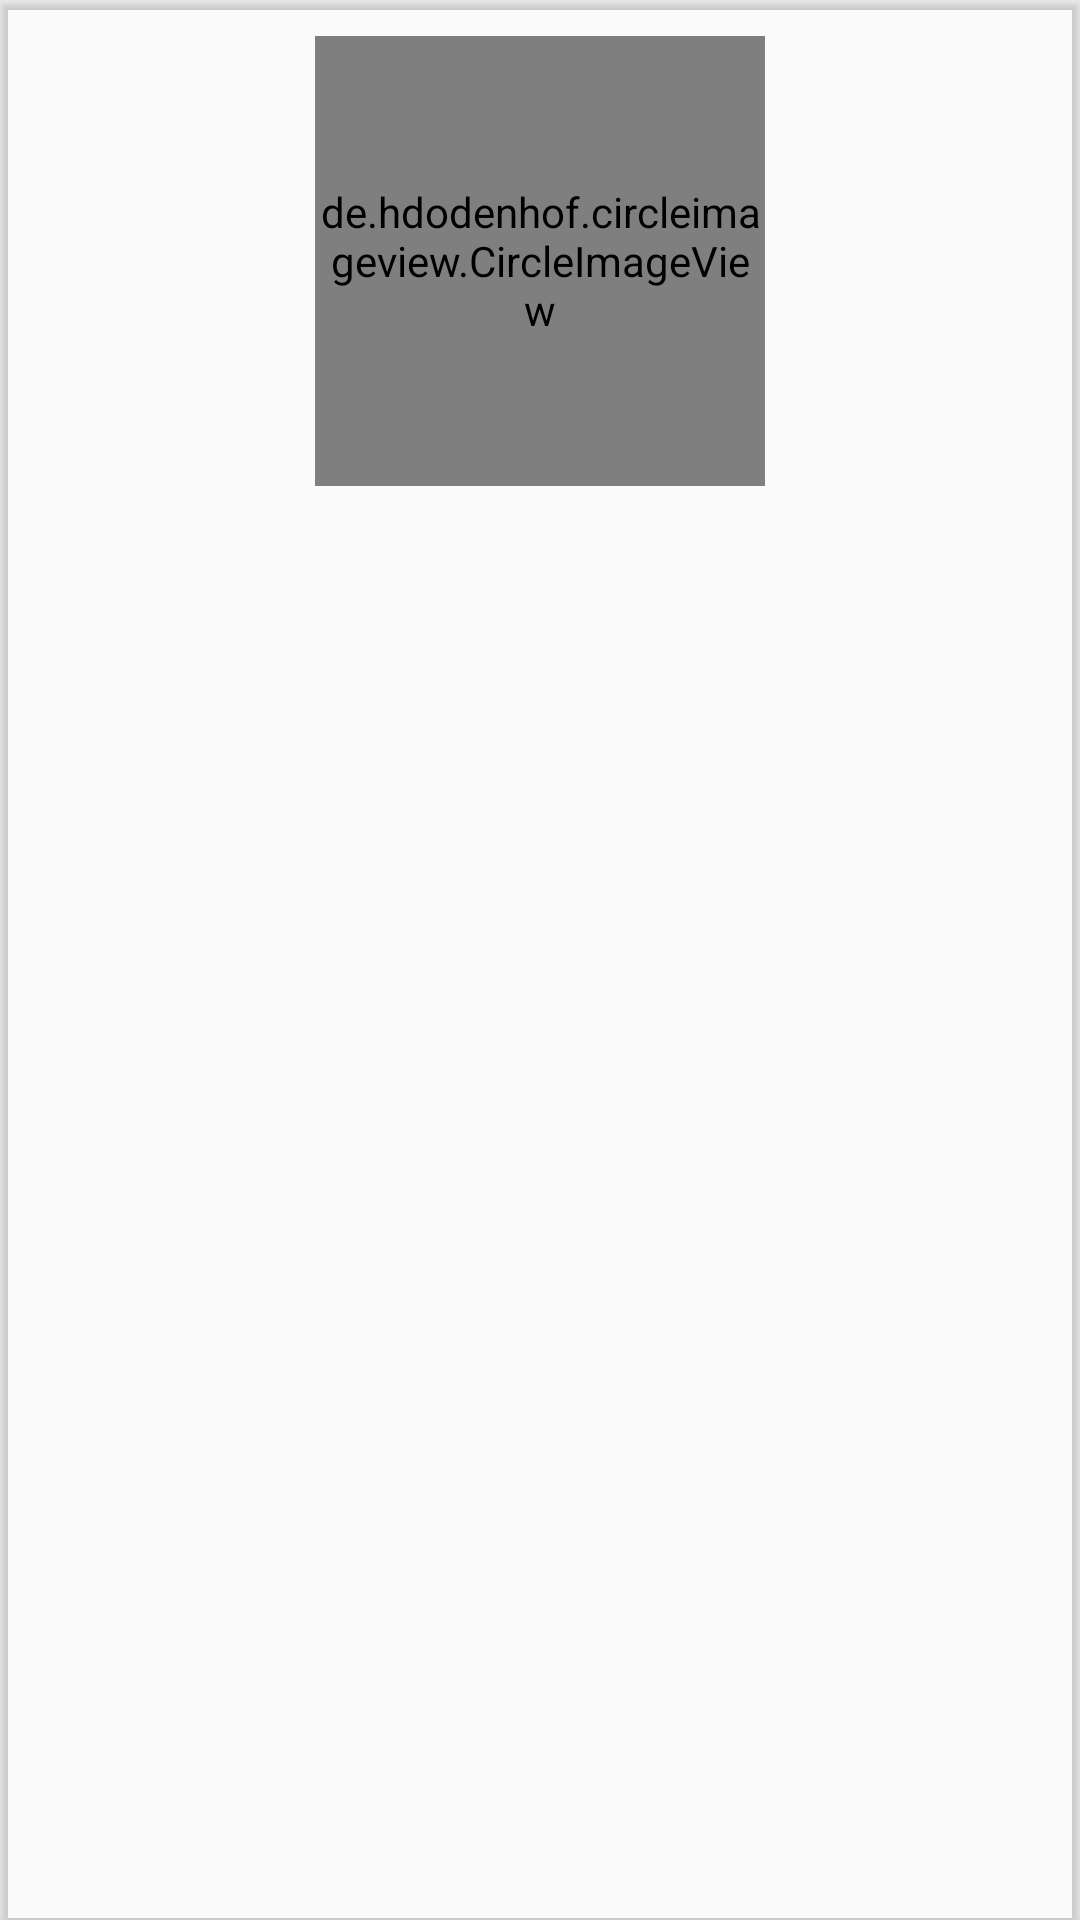

Reconstruct the res/layout file that produces this screen, plus the resources it refers to.
<!-- AndroidManifest.xml: application theme AppTheme -->
<!-- res/layout/activity_list_item.xml -->
<?xml version="1.0" encoding="utf-8"?>
<androidx.cardview.widget.CardView xmlns:android="http://schemas.android.com/apk/res/android"
    xmlns:card_view="http://schemas.android.com/apk/res-auto"
    xmlns:tools="http://schemas.android.com/tools"
    android:layout_width="match_parent"
    android:layout_height="wrap_content"
    android:background="@color/transparent"
    android:layout_margin="8dp"
    card_view:cardBackgroundColor="@android:color/transparent"
    >

    <LinearLayout
        android:layout_width="match_parent"
        android:layout_height="match_parent"
        android:orientation="vertical"
        android:background="@color/transparent"
        >
        <de.hdodenhof.circleimageview.CircleImageView
            android:id="@+id/imageView"
            xmlns:app="http://schemas.android.com/apk/res-auto"
            android:layout_width="150dp"
            android:layout_height="150dp"
            android:layout_marginLeft="15dp"
            android:layout_marginTop="12dp"
            android:layout_marginRight="15dp"
            android:layout_marginBottom="5dp"
            android:gravity="center"
            android:layout_gravity="center"
            app:civ_border_width="2dp"
            app:civ_border_color="#08FFFFFF"
            />
        <TextView
            android:id="@+id/tbName"
            android:layout_width="wrap_content"
            android:layout_height="wrap_content"
            android:layout_gravity="center"
            android:gravity="center"
            android:textColor="@color/white"
            android:textSize="@dimen/normal_size"
            android:layout_marginBottom="5dp"/>
    </LinearLayout>
</androidx.cardview.widget.CardView>
<!-- resources referenced by this layout -->
<resources>
  <color name="transparent">#00000000</color>
  <color name="white">#FFFFFF</color>
  <dimen name="normal_size">18sp</dimen>
  <style name="AppTheme" parent="Theme.AppCompat.Light.DarkActionBar">
          
          <item name="colorPrimary">@color/colorPrimary</item>
          <item name="colorPrimaryDark">@color/colorPrimaryDark</item>
          <item name="colorAccent">@color/colorAccent</item>
          <item name="colorControlNormal">@color/iron</item>
          <item name="colorControlActivated">@color/white</item>
          <item name="colorControlHighlight">@color/white</item>
          <item name="android:textColorHint">@color/iron</item>
  
          <item name="colorButtonNormal">@color/colorPrimaryDarker</item>
          <item name="android:colorButtonNormal">@color/colorPrimaryDarker</item>
      </style>
  <color name="colorPrimary">#02AA59</color>
  <color name="colorPrimaryDark">#029F09</color>
  <color name="colorAccent">#00ffc8</color>
  <color name="iron">#CCCCCC</color>
  <color name="colorPrimaryDarker">#019107</color>
</resources>
